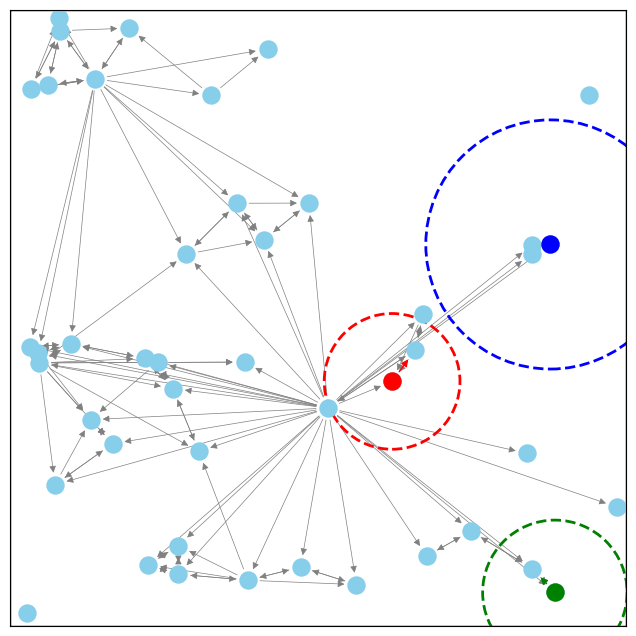

Here is the Python script that generated this plot:
import numpy as np
import matplotlib.pyplot as plt
import networkx as nx

# Function to randomly position nodes in the unit square
def generate_random_positions(num_nodes):
    positions = {i: (np.random.uniform(0, 1), np.random.uniform(0, 1)) for i in range(num_nodes)}
    return positions
    
# Function to define connection radius based on arbitrary parameters
def connection_radius(low, a):
	if a == 1.0:
		eta = np.log( np.sqrt(2.0)/low )
		eta = 1.0/eta
		U  = np.random.uniform(0,1)
		radiusL = np.exp(U/eta)
	else:
		expo = a - 1.0
		eta = expo*(low**expo)*(  (1.0 - (low/np.sqrt(2.0))**(expo) )**(-1.0)  )
		U =np.random.uniform(0,1)
		expo = a - 1.0
		radiusL = (  (eta - expo*U*(low**(expo)) ) / (eta*(low**(expo)))  )**( -1.0/expo)
	return radiusL
		
	
low = 0.1
a = 4
# Create random positions for nodes
num_nodes = 45
positions = generate_random_positions(num_nodes)
radius = np.zeros(num_nodes)
# Create the graph and add edges based on the connection radius
G = nx.DiGraph()
G.add_nodes_from(positions.keys())

for i in range(num_nodes):
	radius[i] = connection_radius(low, a)
	#print(i,radius[i])

for i in positions:
	for j in positions:
		if j!=i:
			x_i, y_i = positions[i]
			x_j, y_j = positions[j]
			distance = np.sqrt((x_i - x_j)**2 + (y_i - y_j)**2)
			if distance <= radius[i]:
				G.add_edge(i, j)

# Plot the graph
fig, ax = plt.subplots(figsize=(8, 8))
plt.gca().set_aspect('equal', adjustable='box')
plt.xlim(0, 1)
plt.ylim(0, 1)

# Draw the graph
#nx.draw(G, pos=positions, with_labels=False, node_size=150, node_color='blue', edge_color='gray')
# Draw the edges and nodes of the graph
#nx.draw(G, pos=positions, ax=ax, node_color='skyblue', edge_color='gray', node_size=150, with_labels=False)
# ~ nx.draw(
    # ~ G,
    # ~ pos=positions,
    # ~ ax=ax,
    # ~ node_color='skyblue',
    # ~ edge_color='gray',
    # ~ node_size=150,
    # ~ with_labels=False,
    # ~ arrows=True,  # Add arrows to visualize direction
    # ~ arrowsize=10,  # Customize arrow size
    
    # ~ )

# Draw the enclosing square from (0,0) to (1,1)
plt.xlim(0, 1)
plt.ylim(0, 1)
plt.gca().set_aspect('equal', adjustable='box')
plt.gca().add_patch(plt.Rectangle((0, 0), 1, 1, edgecolor='black', fill=False, linewidth=1))

# Highlight the connection radius for a specific node
highlight_node = 10
highlight_node1 = 20
highlight_node2 = 44
highlight_pos = positions[highlight_node]
highlight_pos1 = positions[highlight_node1]
highlight_pos2 = positions[highlight_node2]




edges_to_highlight = [(u, v) for u, v in G.edges if u == highlight_node]


edges_to_highlight1 = [(u, v) for u, v in G.edges if u == highlight_node1 ]

edges_to_highlight2 = [(u, v) for u, v in G.edges if u == highlight_node2]


# Get all edges except the ones to highlight
all_edges = list(G.edges)
all_edges_to_highlight = edges_to_highlight + edges_to_highlight1 + edges_to_highlight2
non_highlighted_edges = [e for e in all_edges if e not in (all_edges_to_highlight ) ]

# Draw non-highlighted edges in gray

nx.draw_networkx_nodes(G,pos=positions,ax=ax, node_color='skyblue', node_size=150)
nx.draw_networkx_edges(G, pos=positions, edgelist=non_highlighted_edges, edge_color='gray', width=0.5)

nx.draw_networkx_edges(
    G,
    pos=positions,
    edgelist=edges_to_highlight,
    edge_color='red',
    width=1.0, arrows=True)
nx.draw_networkx_edges(
    G,
    pos=positions,
    edgelist=edges_to_highlight1,
    edge_color='blue',
    width=1.0, arrows=True)
nx.draw_networkx_edges(
    G,
    pos=positions,
    edgelist=edges_to_highlight2,
    edge_color='green',
    width=1.0, arrows=True)
    
# Highlight the selected node
ax.scatter(*highlight_pos, color='red', s=150, zorder=2)
ax.scatter(*highlight_pos1, color='blue', s=150, zorder=2)
ax.scatter(*highlight_pos2, color='green', s=150, zorder=2)

# Draw the circle around the highlighted node
circle = plt.Circle(highlight_pos, radius[highlight_node], color='red', fill=False, linestyle='--', linewidth=2)
ax.add_patch(circle)
circle1 = plt.Circle(highlight_pos1, radius[highlight_node1], color='blue', fill=False, linestyle='--', linewidth=2)
ax.add_patch(circle1)
circle2 = plt.Circle(highlight_pos2, radius[highlight_node2], color='green', fill=False, linestyle='--', linewidth=2)
ax.add_patch(circle2)







#plt.title("Random Geometric Graph with Arbitrary Connection Radius")
plt.savefig("dRGGExample.eps", format='eps')
plt.show()
